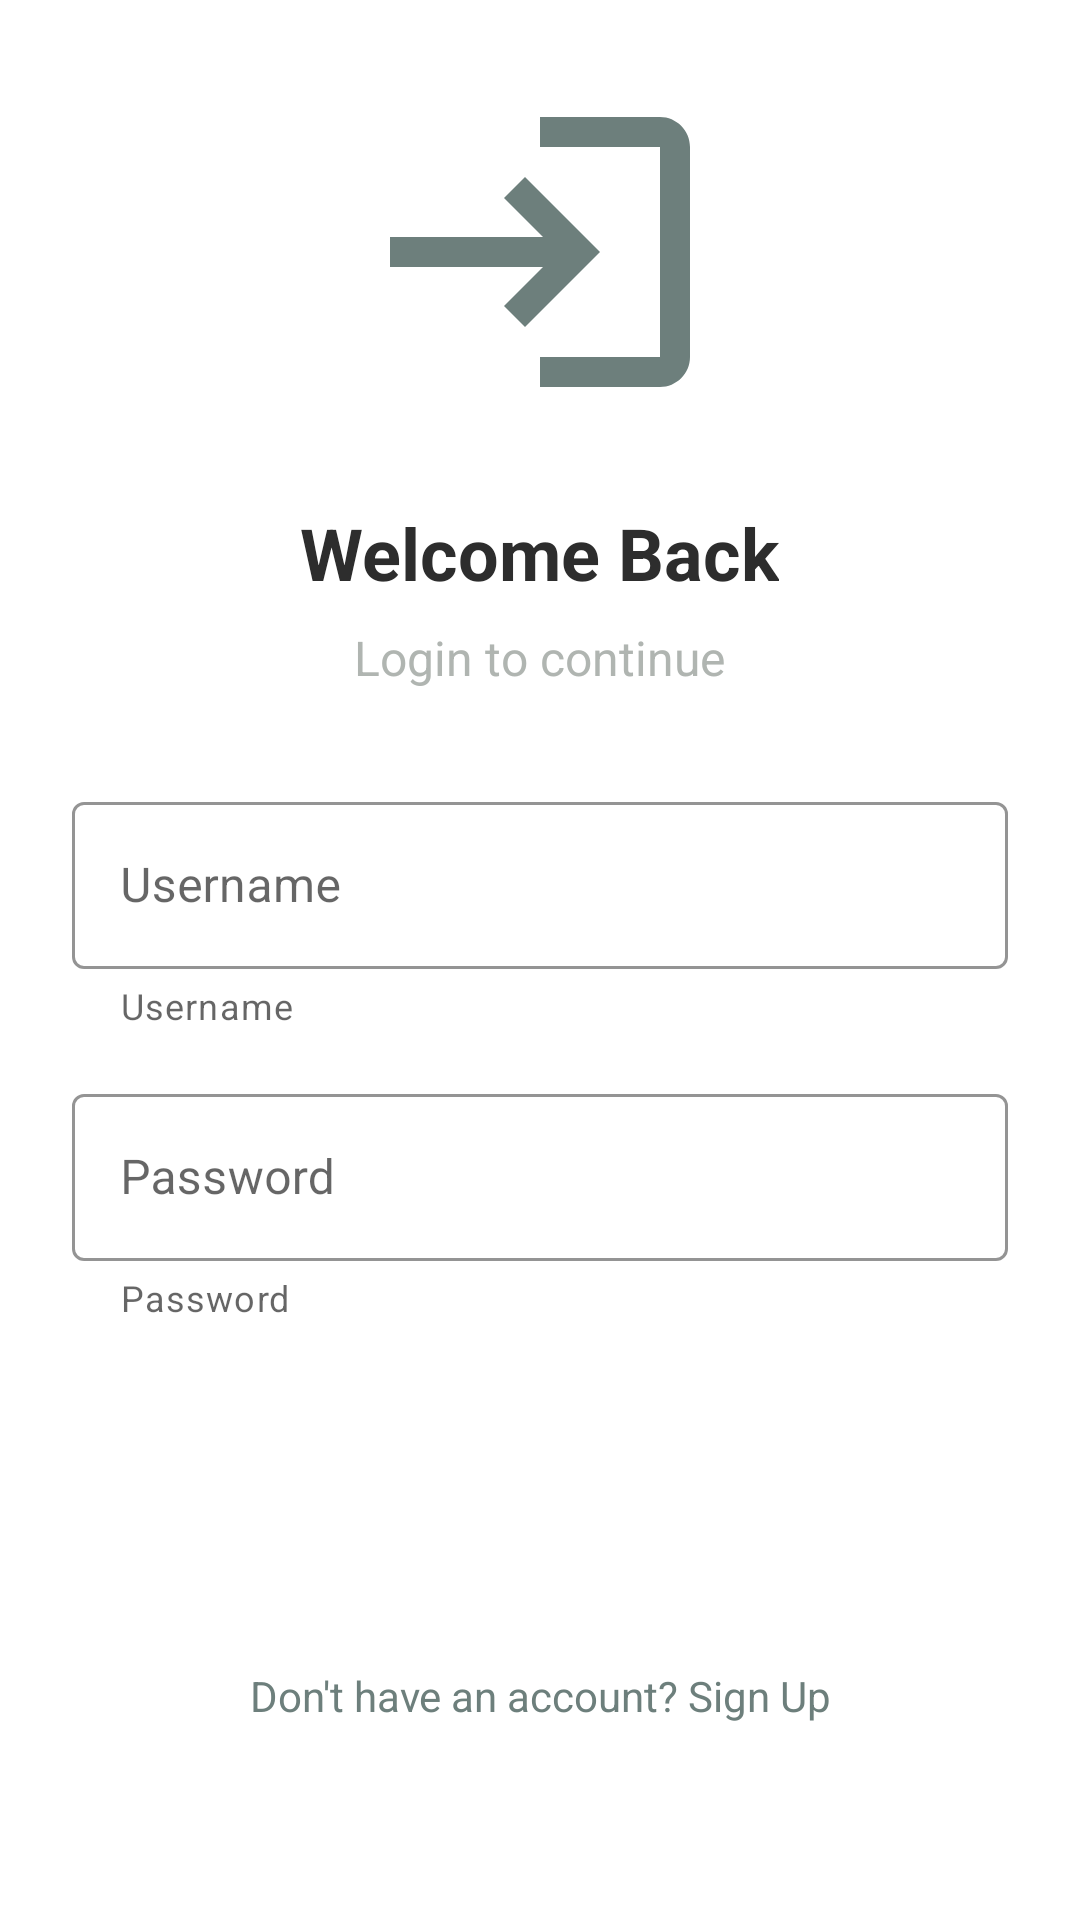

Android layout source for this screen:
<!-- AndroidManifest.xml: activity theme Theme.DeadlineDaemon -->
<!-- res/layout/activity_login.xml -->
<?xml version="1.0" encoding="utf-8"?>
<FrameLayout
    xmlns:android="http://schemas.android.com/apk/res/android"
    android:layout_width="match_parent"
    android:layout_height="match_parent">
    <LinearLayout xmlns:android="http://schemas.android.com/apk/res/android"
        xmlns:app="http://schemas.android.com/apk/res-auto"
        android:layout_width="match_parent"
        android:layout_height="match_parent"
        android:orientation="vertical"
        android:padding="24dp"
        android:background="@color/colorSurface"
        android:gravity="center_horizontal">

        <ImageView
            android:layout_width="120dp"
            android:layout_height="120dp"
            android:src="@drawable/ic_login"
            android:layout_marginBottom="24dp"
            app:tint="@color/colorPrimary" />

        <TextView
            android:layout_width="wrap_content"
            android:layout_height="wrap_content"
            android:text="Welcome Back"
            android:textSize="24sp"
            android:textColor="@color/colorOnBackground"
            android:textStyle="bold"
            android:layout_marginBottom="8dp" />

        <TextView
            android:layout_width="wrap_content"
            android:layout_height="wrap_content"
            android:text="Login to continue"
            android:textSize="16sp"
            android:textColor="@color/colorOutline"
            android:layout_marginBottom="32dp" />

        <com.google.android.material.textfield.TextInputLayout
            android:id="@+id/usernameInputLayout"
            android:layout_width="match_parent"
            android:layout_height="wrap_content"
            android:layout_marginBottom="16dp"
            app:boxStrokeColor="@color/colorOutline"
            app:boxStrokeWidth="1dp"
            app:hintTextColor="@color/colorOnBackground"
            app:hintAnimationEnabled="true"
            app:helperText="Username">

            <com.google.android.material.textfield.TextInputEditText
                android:id="@+id/etUsername"
                android:layout_width="match_parent"
                android:layout_height="wrap_content"
                android:hint="Username"
                android:textColor="@color/colorOnBackground"
                android:textColorHint="@color/colorOutline"
                android:focusable="true"
                android:focusableInTouchMode="true" />
        </com.google.android.material.textfield.TextInputLayout>

        <com.google.android.material.textfield.TextInputLayout
            android:id="@+id/passwordInputLayout"
            android:layout_width="match_parent"
            android:layout_height="wrap_content"
            android:layout_marginBottom="16dp"
            app:boxStrokeColor="@color/colorOutline"
            app:boxStrokeWidth="1dp"
            app:hintTextColor="@color/colorOnBackground"
            app:hintAnimationEnabled="true"
            app:helperText="Password">

            <com.google.android.material.textfield.TextInputEditText
                android:id="@+id/etPassword"
                android:layout_width="match_parent"
                android:layout_height="wrap_content"
                android:hint="Password"
                android:inputType="textPassword"
                android:textColor="@color/colorOnBackground"
                android:textColorHint="@color/colorOutline"
                android:focusable="true"
                android:focusableInTouchMode="true" />
        </com.google.android.material.textfield.TextInputLayout>

        <Button
            android:id="@+id/btnLogin"
            android:layout_width="match_parent"
            android:layout_height="48dp"
            android:text="Login"
            android:backgroundTint="@color/colorPrimary"
            android:textColor="@color/colorOnPrimary"
            android:layout_marginBottom="16dp"
            style="@style/Widget.MaterialComponents.Button" />

        <TextView
            android:id="@+id/tvError"
            android:layout_width="match_parent"
            android:layout_height="wrap_content"
            android:textColor="@color/colorError"
            android:layout_marginBottom="16dp"
            android:gravity="center"
            />

        <TextView
            android:id="@+id/btnSwitchToSignUp"
            android:layout_width="match_parent"
            android:layout_height="wrap_content"
            android:text="Don't have an account? Sign Up"
            android:textColor="@color/colorPrimary"
            android:gravity="center" />
    </LinearLayout>
    <FrameLayout
        android:id="@+id/loadingOverlay"
        android:layout_width="match_parent"
        android:layout_height="match_parent"
        android:background="#80000000"
        android:visibility="gone"
        android:clickable="true"
        android:focusable="true"
        android:elevation="10dp">

        <ProgressBar
            android:id="@+id/progressBar"
            android:layout_width="36dp"
            android:layout_height="36dp"
            android:layout_gravity="center"/>
    </FrameLayout>
</FrameLayout>
<!-- resources referenced by this layout -->
<resources>
  <color name="colorError">#D9534F</color>
  <color name="colorOnBackground">#2D2D2D</color>
  <color name="colorOnPrimary">#FFFFFF</color>
  <color name="colorOutline">#B0B5B1</color>
  <color name="colorPrimary">#6D7F7C</color>
  <color name="colorSurface">#FFFFFF</color>
  <!-- drawable ic_login (drawable) -->
  <vector xmlns:android="http://schemas.android.com/apk/res/android"
      android:width="24dp"
      android:height="24dp"
      android:viewportWidth="24"
      android:viewportHeight="24"
      android:tint="@color/white">
      <path
          android:fillColor="@android:color/white"
          android:pathData="M11,7L9.6,8.4l2.6,2.6L2,11v2h10.2l-2.6,2.6L11,17l5,-5l-5,-5zM20,19h-8v2h8c1.1,0 2,-0.9 2,-2V5c0,-1.1 -0.9,-2 -2,-2h-8v2h8v14z"/>
  </vector>
  <style name="Theme.DeadlineDaemon" parent="Theme.MaterialComponents.DayNight.NoActionBar">
          
          <item name="colorPrimary">@color/colorPrimary</item>
          <item name="colorPrimaryVariant">@color/colorPrimaryDark</item>
          <item name="colorOnPrimary">@color/white</item>
  
          
          <item name="colorSecondary">@color/teal_200</item>
          <item name="colorSecondaryVariant">@color/teal_700</item>
          <item name="colorOnSecondary">@color/black</item>
  
          
          <item name="android:statusBarColor">?attr/colorPrimaryVariant</item>
  
          
          <item name="android:textColor">@color/colorOnPrimary</item>
          <item name="android:background">@drawable/gradient_background</item>
  
          
          <item name="textInputStyle">@style/Widget.MaterialComponents.TextInputLayout.OutlinedBox</item>
      </style>
  <color name="white">#FFFFFF</color>
  <color name="colorPrimaryDark">#4F6250</color>
  <color name="teal_200">#03DAC5</color>
  <color name="teal_700">#018786</color>
  <color name="black">#000000</color>
</resources>
